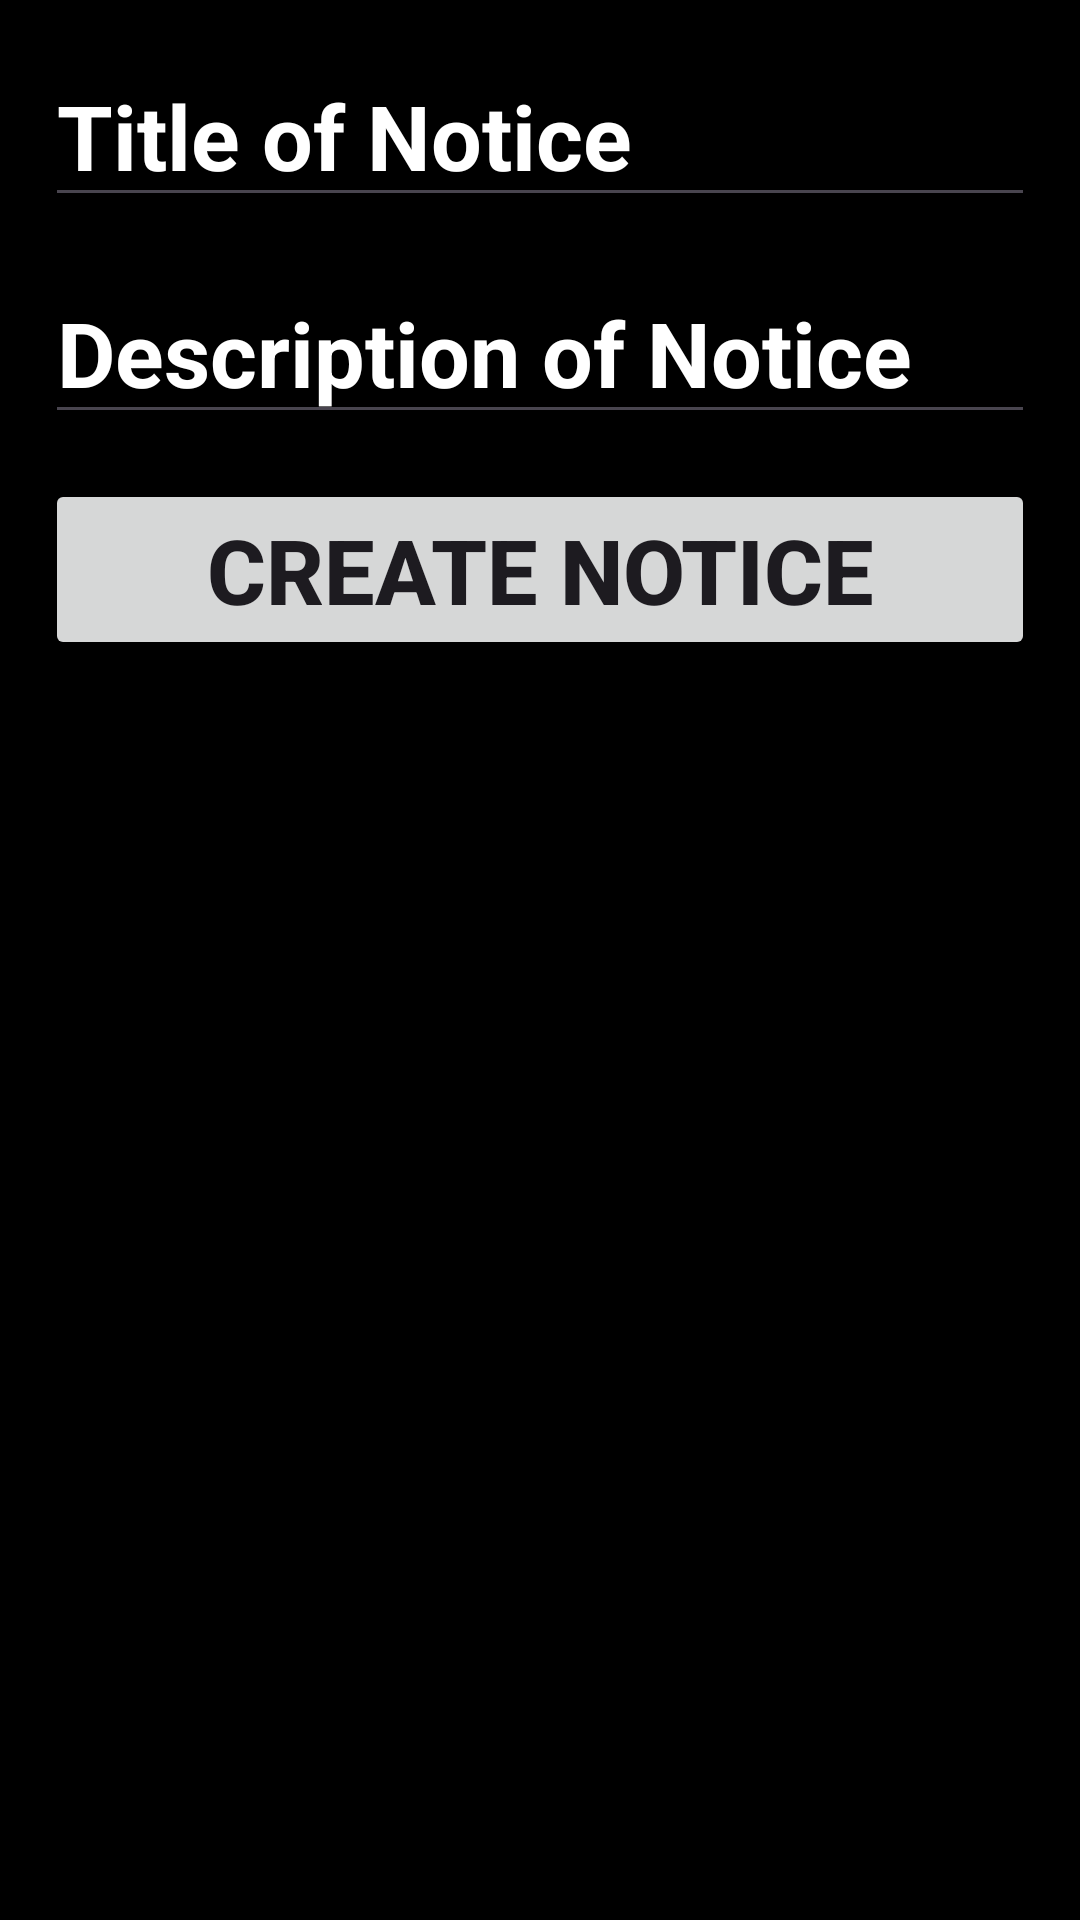

Produce the Android XML layout that renders to this screen, including the resource entries it uses.
<!-- AndroidManifest.xml: application theme Theme.SpaceApp -->
<!-- res/layout/activity_create_notice_enter_data.xml -->
<?xml version="1.0" encoding="utf-8"?>
<RelativeLayout xmlns:android="http://schemas.android.com/apk/res/android"
    android:layout_width="match_parent"
    android:layout_height="match_parent"
    android:background="@color/black">

    <EditText
        android:id="@+id/edtNoticeTitle"
        android:layout_width="match_parent"
        android:layout_height="wrap_content"
        android:layout_marginStart="15dp"
        android:layout_marginTop="15dp"
        android:layout_marginEnd="15dp"
        android:ems="10"
        android:hint="Title of Notice"
        android:textColorHint="@color/white"
        android:textColor="@color/white"
        android:inputType="textPersonName"
        android:textSize="30sp"
        android:textStyle="bold"
        android:importantForAutofill="no" />

    <EditText
        android:id="@+id/edtNoticeBody"
        android:layout_width="match_parent"
        android:layout_height="wrap_content"
        android:layout_below="@+id/edtNoticeTitle"
        android:layout_marginStart="15dp"
        android:layout_marginTop="15dp"
        android:layout_marginEnd="15dp"
        android:ems="10"
        android:hint="Description of Notice"
        android:textColorHint="@color/white"
        android:textColor="@color/white"
        android:inputType="textPersonName"
        android:textSize="30sp"
        android:textStyle="bold" />

    <Button
        android:id="@+id/btnSubmitNotice"
        android:layout_width="match_parent"
        android:layout_height="wrap_content"
        android:layout_below="@+id/edtNoticeBody"
        android:layout_marginStart="15dp"
        android:layout_marginTop="15dp"
        android:layout_marginEnd="15dp"
        android:layout_marginBottom="15dp"
        android:text="Create Notice"
        android:textSize="30sp"
        android:textStyle="bold" />


</RelativeLayout>
<!-- resources referenced by this layout -->
<resources>
  <color name="black">#FF000000</color>
  <color name="white">#FFFFFFFF</color>
  <style name="Theme.SpaceApp" parent="Base.Theme.SpaceApp" />
  <style name="Base.Theme.SpaceApp" parent="Theme.Material3.DayNight.NoActionBar">
          
          
      </style>
</resources>
